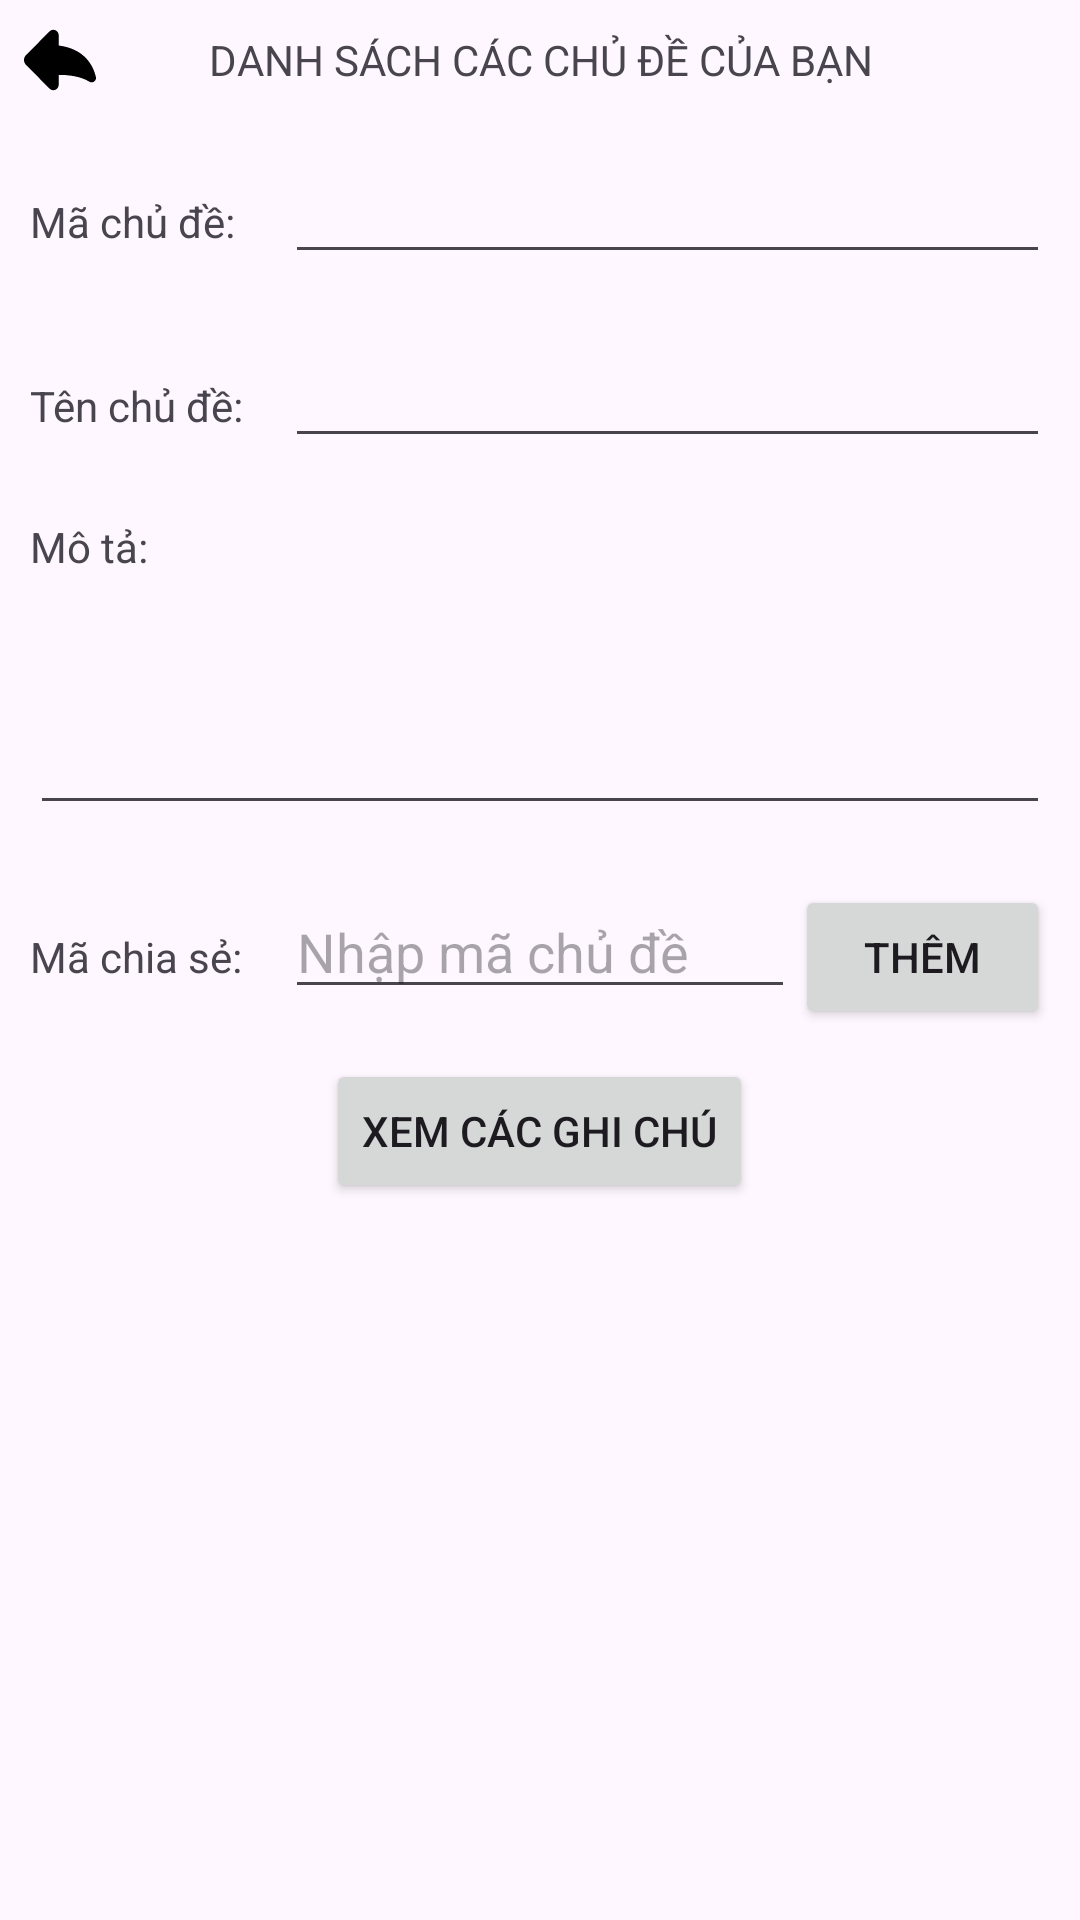

Write the Android layout XML for this screen, with the resource values it uses.
<!-- AndroidManifest.xml: application theme Theme.HaUIQuiz -->
<!-- res/layout/activity_view_subject_list.xml -->
<?xml version="1.0" encoding="utf-8"?>
<LinearLayout xmlns:android="http://schemas.android.com/apk/res/android"
    xmlns:app="http://schemas.android.com/apk/res-auto"
    xmlns:tools="http://schemas.android.com/tools"
    android:id="@+id/main_subject"
    android:layout_width="match_parent"
    android:layout_height="match_parent"
    android:orientation="vertical"
    tools:context=".ui.doNote.ViewSubjectList"
    >

    <LinearLayout
        android:layout_width="match_parent"
        android:layout_height="wrap_content"
        android:gravity="center_vertical"
        android:orientation="horizontal">

        <ImageButton
            android:id="@+id/view_subject_list_btn_back"
            android:layout_width="40dp"
            android:layout_height="40dp"
            android:background="@android:color/transparent"
            android:padding="6dp"
            app:srcCompat="@drawable/back_arrow_svgrepo_com" />

        <TextView
            android:id="@+id/textView16"
            android:layout_width="0dp"
            android:layout_height="wrap_content"
            android:layout_weight="1"
            android:padding="5dp"
            android:text="DANH SÁCH CÁC CHỦ ĐỀ CỦA BẠN"
            android:textAlignment="center"
            android:textSize="14sp" />
        <ImageButton
            android:id="@+id/view_subject_list_btn_menu"
            android:layout_width="40dp"
            android:layout_height="40dp"
            android:background="@android:color/transparent"
            android:padding="6dp"
            app:srcCompat="@drawable/icon_menu" />
    </LinearLayout>

    <LinearLayout
        android:layout_width="match_parent"
        android:layout_height="wrap_content"
        android:orientation="horizontal"
        android:padding="10dp">

        <TextView
            android:id="@+id/textView14"
            android:layout_width="0dp"
            android:layout_height="wrap_content"
            android:layout_weight="1"
            android:text="Mã chủ đề:" />

        <EditText
            android:id="@+id/view_subject_list_txt_id"
            android:layout_width="0dp"
            android:layout_height="wrap_content"
            android:layout_weight="3"
            android:ems="10"
            android:inputType="text" />
    </LinearLayout>

    <LinearLayout
        android:layout_width="match_parent"
        android:layout_height="wrap_content"
        android:orientation="horizontal"
        android:padding="10dp">

        <TextView
            android:id="@+id/textView17"
            android:layout_width="0dp"
            android:layout_height="wrap_content"
            android:layout_weight="1"
            android:text="Tên chủ đề:" />

        <EditText
            android:id="@+id/view_subject_list_txt_name"
            android:layout_width="0dp"
            android:layout_height="wrap_content"
            android:layout_weight="3"
            android:ems="10"
            android:inputType="text" />
    </LinearLayout>

    <LinearLayout
        android:layout_width="match_parent"
        android:layout_height="wrap_content"
        android:orientation="vertical"
        android:padding="10dp">

        <TextView
            android:id="@+id/textView18"
            android:layout_width="wrap_content"
            android:layout_height="wrap_content"
            android:text="Mô tả:" />

        <EditText
            android:id="@+id/view_subject_list_txt_des"
            android:layout_width="match_parent"
            android:layout_height="wrap_content"
            android:layout_weight="1"
            android:ems="10"
            android:gravity="start|top"
            android:inputType="textMultiLine"
            android:maxLines="3"
            android:minLines="3" />

    </LinearLayout>

    <LinearLayout
        android:layout_width="match_parent"
        android:layout_height="wrap_content"
        android:orientation="horizontal"
        android:padding="10dp">

        <TextView
            android:id="@+id/textView13"
            android:layout_width="0dp"
            android:layout_height="wrap_content"
            android:layout_weight="1"
            android:text="Mã chia sẻ:" />

        <EditText
            android:id="@+id/view_subject_list_edt_share_id"
            android:layout_width="0dp"
            android:layout_height="wrap_content"
            android:layout_weight="2"
            android:ems="10"
            android:hint="Nhập mã chủ đề"
            android:inputType="text" />

        <Button
            android:id="@+id/view_subject_list_btn_add_share"
            android:layout_width="0dp"
            android:layout_height="wrap_content"
            android:layout_weight="1"
            android:text="Thêm" />
    </LinearLayout>

    <Button
        android:id="@+id/view_subject_list_btn_get_note"
        android:layout_width="wrap_content"
        android:layout_height="wrap_content"
        android:layout_gravity="center"
        android:text="Xem các ghi chú" />

    <ListView
        android:id="@+id/lv1"
        android:layout_width="match_parent"
        android:layout_height="match_parent" />

</LinearLayout>
<!-- resources referenced by this layout -->
<resources>
  <!-- drawable back_arrow_svgrepo_com (drawable) -->
  <vector xmlns:android="http://schemas.android.com/apk/res/android"
      android:width="24dp"
      android:height="24dp"
      android:viewportWidth="45.58"
      android:viewportHeight="45.58">
    <path
        android:pathData="M45.506,33.532c-1.741,-7.42 -7.161,-17.758 -23.554,-19.942V7.047c0,-1.364 -0.826,-2.593 -2.087,-3.113c-1.261,-0.521 -2.712,-0.229 -3.675,0.737L1.305,19.63c-1.739,1.748 -1.74,4.572 -0.001,6.32L16.19,40.909c0.961,0.966 2.415,1.258 3.676,0.737c1.261,-0.521 2.087,-1.75 2.087,-3.113v-6.331c5.593,0.007 13.656,0.743 19.392,4.313c0.953,0.594 2.168,0.555 3.08,-0.101C45.335,35.762 45.763,34.624 45.506,33.532z"
        android:fillColor="#000000"/>
  </vector>
  <style name="Theme.HaUIQuiz" parent="Base.Theme.HaUIQuiz" />
  <style name="Base.Theme.HaUIQuiz" parent="Theme.Material3.DayNight.NoActionBar">
          
          
      </style>
</resources>
